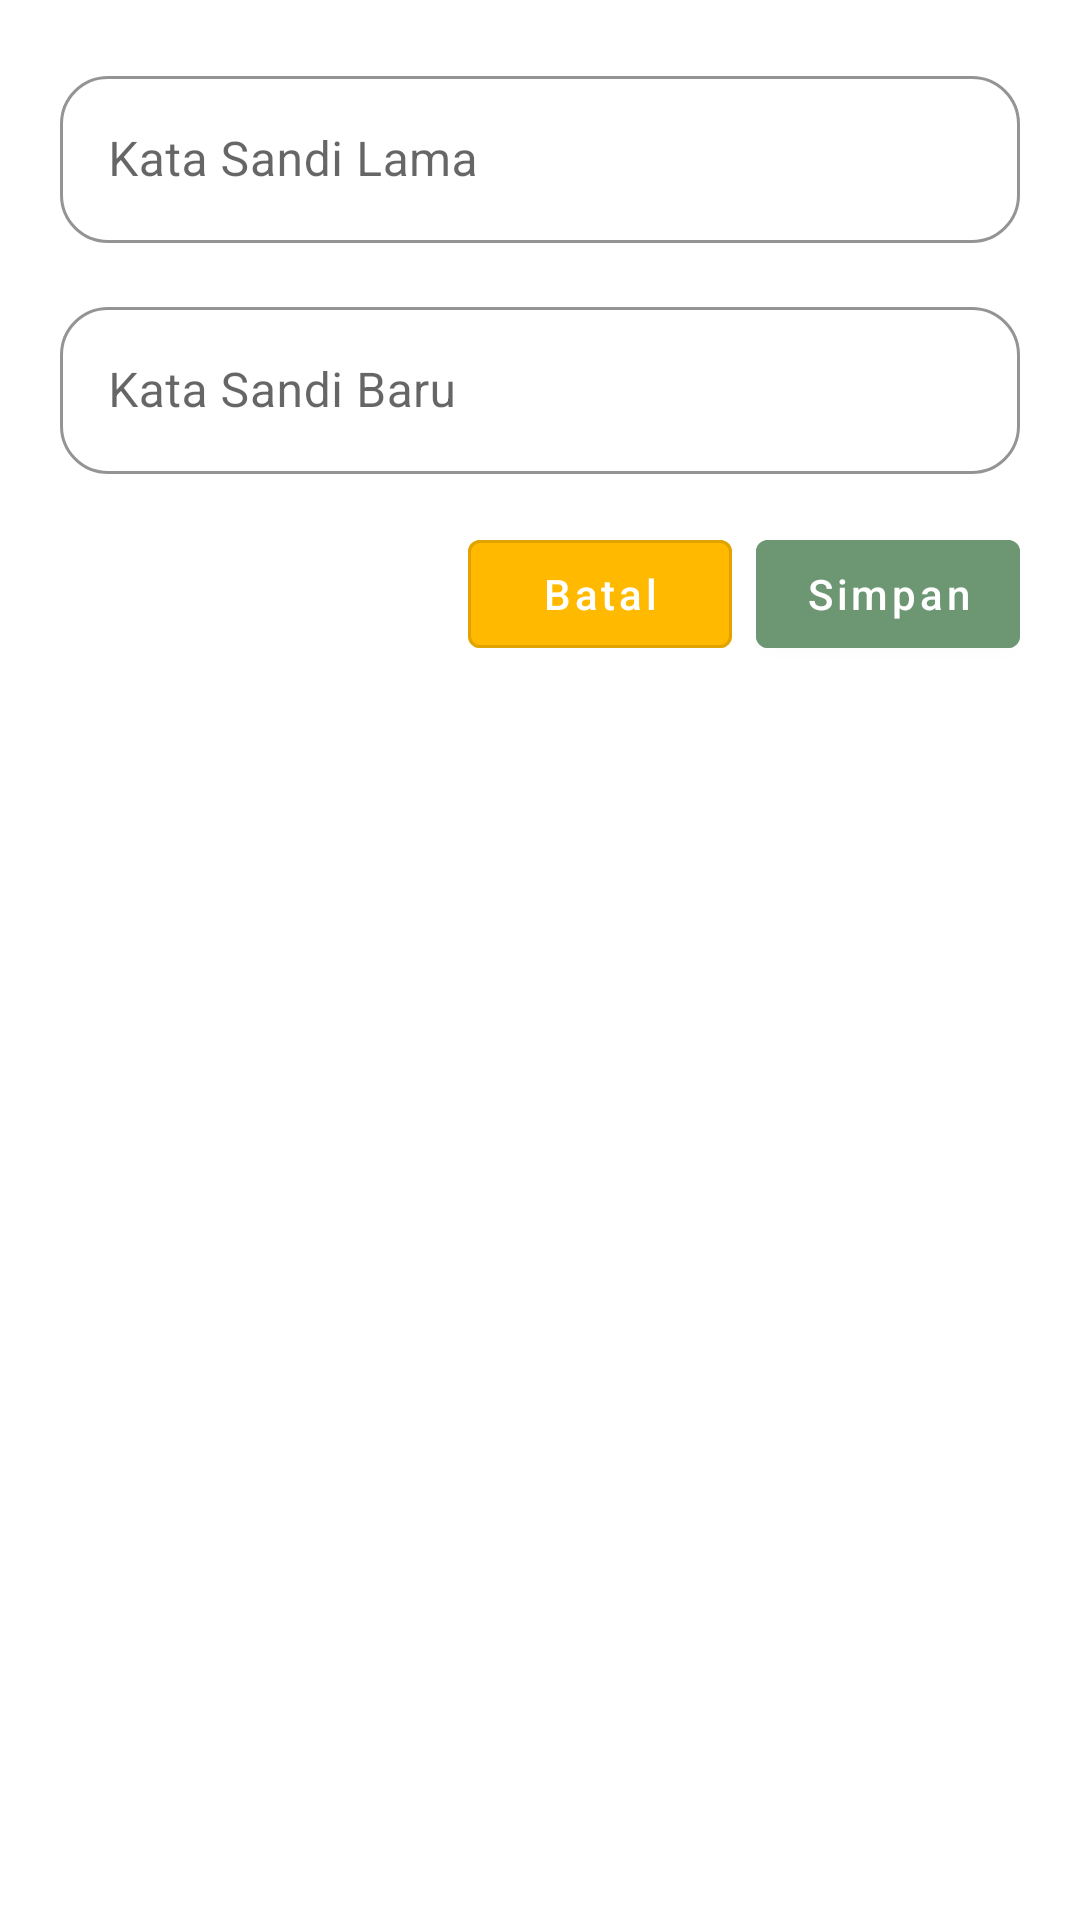

This screen was rendered from an Android layout file. Write that file and the resources it references.
<!-- AndroidManifest.xml: application theme Theme.App -->
<!-- res/layout/dialog_change_password.xml -->
<?xml version="1.0" encoding="utf-8"?>
<LinearLayout xmlns:android="http://schemas.android.com/apk/res/android"
    android:layout_width="match_parent"
    android:layout_height="wrap_content"
    xmlns:app="http://schemas.android.com/apk/res-auto"
    android:background="#FFFFFF"
    android:orientation="vertical"
    android:padding="20dp"
    android:textColor="@color/black">

    <com.google.android.material.textfield.TextInputLayout
        style="@style/Widget.MaterialComponents.TextInputLayout.OutlinedBox"
        android:layout_width="match_parent"
        android:layout_height="wrap_content"
        android:layout_marginBottom="16dp"
        app:hintTextColor="@color/green_primary"
        app:boxStrokeColor="@color/green_primary"
        app:boxCornerRadiusTopStart="16dp"
        app:boxCornerRadiusTopEnd="16dp"
        app:boxCornerRadiusBottomStart="16dp"
        app:boxCornerRadiusBottomEnd="16dp">

        <com.google.android.material.textfield.TextInputEditText
            android:id="@+id/et_old_password"
            android:layout_width="match_parent"
            android:layout_height="wrap_content"
            android:hint="Kata Sandi Lama"
            android:inputType="text"
            android:textColor="@color/black"
            app:hintTextColor="@color/green_primary"
            android:textCursorDrawable="@null"/>
    </com.google.android.material.textfield.TextInputLayout>

    <com.google.android.material.textfield.TextInputLayout
        style="@style/Widget.MaterialComponents.TextInputLayout.OutlinedBox"
        android:layout_width="match_parent"
        android:layout_height="wrap_content"
        android:layout_marginBottom="16dp"
        app:hintTextColor="@color/green_primary"
        app:boxStrokeColor="@color/green_primary"
        app:boxCornerRadiusTopStart="16dp"
        app:boxCornerRadiusTopEnd="16dp"
        app:boxCornerRadiusBottomStart="16dp"
        app:boxCornerRadiusBottomEnd="16dp">

        <com.google.android.material.textfield.TextInputEditText
            android:id="@+id/et_new_password"
            android:layout_width="match_parent"
            android:layout_height="wrap_content"
            android:hint="Kata Sandi Baru"
            android:inputType="text"
            android:textColor="@color/black"
            app:hintTextColor="@color/green_primary"
            android:textCursorDrawable="@null"/>
    </com.google.android.material.textfield.TextInputLayout>
    <LinearLayout
        android:layout_width="match_parent"
        android:layout_height="wrap_content"
        android:orientation="horizontal"
        android:gravity="end">

        <com.google.android.material.button.MaterialButton
            android:id="@+id/btn_cancel"
            style="?attr/materialButtonOutlinedStyle"
            android:text="Batal"
            android:textAllCaps="false"
            android:backgroundTint="@color/yellow_secondary"
            android:textColor="@android:color/white"
            android:layout_height="wrap_content"
            android:layout_width="wrap_content"/>

        <com.google.android.material.button.MaterialButton
            android:id="@+id/btn_save"
            android:layout_marginStart="8dp"
            android:text="Simpan"
            android:textAllCaps="false"
            android:backgroundTint="@color/green_variant"
            android:textColor="@android:color/white"
            android:layout_height="wrap_content"
            android:layout_width="wrap_content"/>
    </LinearLayout>

</LinearLayout>
<!-- resources referenced by this layout -->
<resources>
  <color name="black">#000000</color>
  <color name="green_primary">#0C3B2E</color>
  <color name="green_variant">#6D9773</color>
  <color name="yellow_secondary">#FFBA00</color>
  <style name="Theme.App" parent="Theme.MaterialComponents.Light.NoActionBar">
  
      
          <item name="colorPrimary">#0C3B2E</item>
          <item name="colorPrimaryVariant">#6D9773</item>
          <item name="colorOnPrimary">@android:color/white</item>
  
          
          <item name="colorSecondary">#FFBA00</item>
          <item name="colorSecondaryVariant">#B46617</item>
          <item name="colorOnSecondary">@android:color/black</item>
  
          
          <item name="colorControlActivated">#0C3B2E</item>
          <item name="colorOutline">#6D9773</item>
  
          
          <item name="android:statusBarColor" tools:targetApi="l">?attr/colorPrimaryVariant</item>
  
  
      </style>
</resources>
